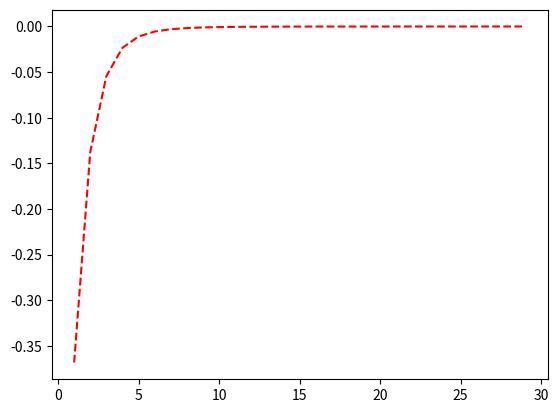

Recreate this plot in Python.
import numpy as np
import pandas as pd
from scipy.optimize import curve_fit
import math
import sympy as sy
import matplotlib.pyplot as plt

def taylor(x):
    n=5
    sum=0
    for i in range(0,n+1):
        sum=sum+((x)**i)/math.factorial(i)
    return -1/sum
n=30
xdata=range(1,30)
y2 = [taylor(i) for i in xdata]
y3=[2.7**i for i in xdata]
print(y2)
print(y3)
plt.plot(xdata, y2, 'r--')
# plt.plot(xdata, y3, 'b--')
plt.show()
